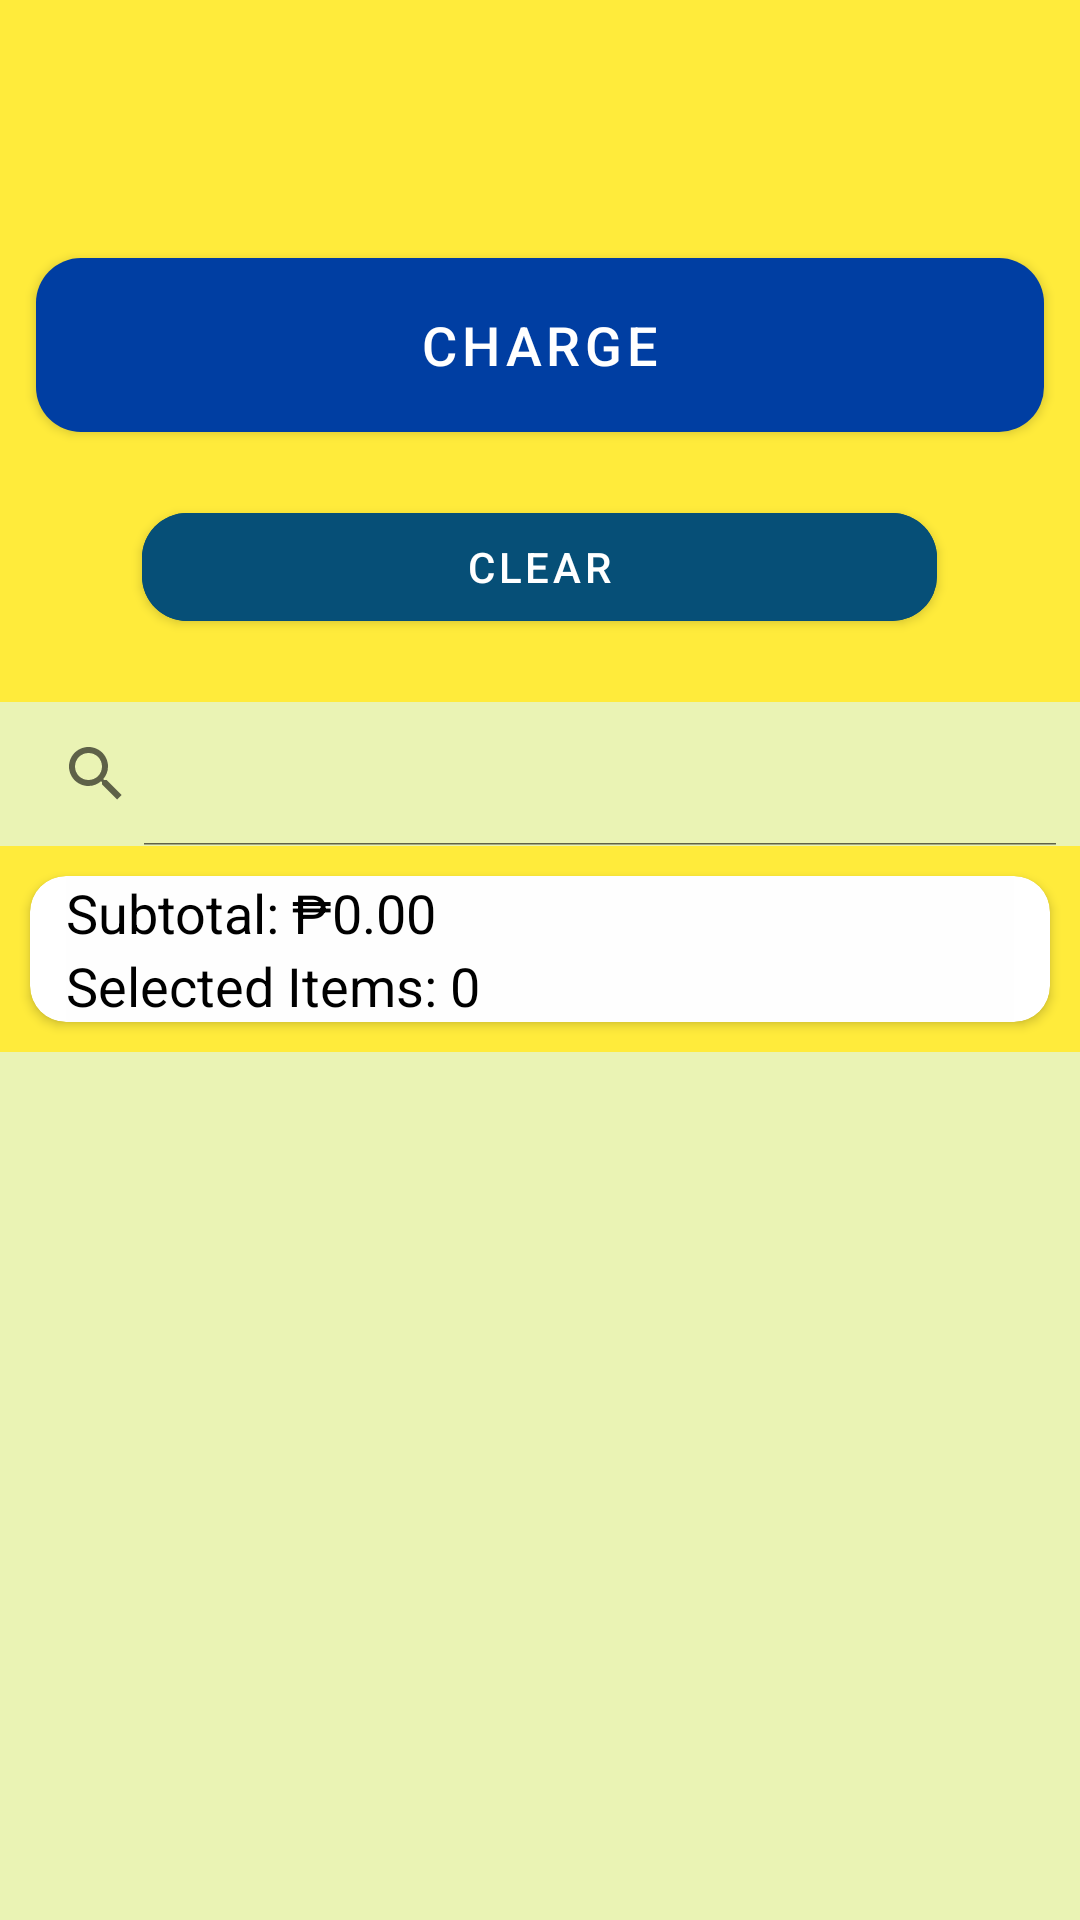

This screen was rendered from an Android layout file. Write that file and the resources it references.
<!-- AndroidManifest.xml: application theme Theme.SJJ_POS -->
<!-- res/layout/fragment_home.xml -->
<?xml version="1.0" encoding="utf-8"?>
<LinearLayout xmlns:android="http://schemas.android.com/apk/res/android"
    xmlns:app="http://schemas.android.com/apk/res-auto"
    xmlns:tools="http://schemas.android.com/tools"
    android:layout_width="match_parent"
    android:layout_height="match_parent"
    android:background="#FFEB3B"
    android:gravity="center"
    android:orientation="vertical"
    tools:context=".HomeFragment">

    <Space
        android:layout_width="match_parent"
        android:layout_height="80dp" />

    <com.google.android.material.button.MaterialButton
        android:id="@+id/chargeBtn"
        android:layout_width="match_parent"
        android:layout_height="70dp"
        android:layout_marginStart="12dp"
        android:layout_marginEnd="12dp"
        android:text="Charge"
        android:textSize="18sp"
        app:backgroundTint="#003EA2"
        app:cornerRadius="15dp" />

    <com.google.android.material.button.MaterialButton
        android:id="@+id/clearBtn"
        android:layout_width="265dp"
        android:layout_height="wrap_content"
        android:layout_marginStart="12dp"
        android:layout_marginTop="15dp"
        android:layout_marginEnd="12dp"
        android:backgroundTint="@color/deep_blue"
        android:text="Clear"
        android:textColor="#FFFFFF"
        app:cornerRadius="15dp" />

    <Space
        android:layout_width="match_parent"
        android:layout_height="21dp" />


    <android.widget.SearchView
        android:id="@+id/searchView"
        android:layout_width="match_parent"
        android:layout_height="wrap_content"
        android:background="@color/faint_light_blue"
        android:iconifiedByDefault="false"
        app:queryHint="Search" />


    <androidx.cardview.widget.CardView
        android:layout_width="match_parent"
        android:layout_height="wrap_content"
        android:layout_margin="10dp"
        app:cardCornerRadius="12dp">

        <LinearLayout
            android:layout_width="match_parent"
            android:layout_height="wrap_content"
            android:orientation="vertical">

            <TextView
                android:id="@+id/subtotalTextView"
                android:layout_width="match_parent"
                android:layout_height="wrap_content"
                android:layout_marginHorizontal="12dp"
                android:background="#FEFEFE"
                android:text="Subtotal: ₱0.00"
                android:textColor="@color/black"
                android:textSize="18sp" />

            <TextView
                android:id="@+id/selectedItemCountTextView"
                android:layout_width="match_parent"
                android:layout_height="wrap_content"
                android:layout_marginHorizontal="12dp"
                android:background="#FEFEFE"
                android:text="Selected Items: 0"
                android:textColor="@color/black"
                android:textSize="18sp" />
        </LinearLayout>
    </androidx.cardview.widget.CardView>


    <androidx.recyclerview.widget.RecyclerView
        android:id="@+id/recyclerViewProducts"
        android:layout_width="match_parent"
        android:layout_height="0dp"
        android:layout_weight="1"
        android:background="@color/faint_light_blue"
        tools:listitem="@layout/item_product" />

</LinearLayout>
<!-- res/layout/item_product.xml (included above) -->
<?xml version="1.0" encoding="utf-8"?>
<androidx.cardview.widget.CardView xmlns:android="http://schemas.android.com/apk/res/android"
    android:layout_width="match_parent"
    android:layout_height="wrap_content"
    android:layout_marginHorizontal="12dp"
    android:layout_marginVertical="2dp"
    android:background="?attr/selectableItemBackground"
    android:elevation="4dp">

    <LinearLayout
        android:layout_width="match_parent"
        android:layout_height="wrap_content"
        android:orientation="vertical"
        android:padding="16dp">

        <TextView
            android:id="@+id/textProductName"
            android:layout_width="wrap_content"
            android:layout_height="wrap_content"
            android:textAppearance="?android:textAppearanceMedium"
            android:textColor="@color/black"
            android:textSize="18sp" />

        <TextView
            android:id="@+id/textProductPrice"
            android:layout_width="wrap_content"
            android:layout_height="wrap_content"
            android:textAppearance="?android:textAppearanceMedium"
            android:textSize="16sp" />

        <TextView
            android:id="@+id/textProductCategory"
            android:layout_width="wrap_content"
            android:layout_height="wrap_content"
            android:textAppearance="?android:textAppearanceMedium"
            android:textColor="#BDB7B7"
            android:textSize="14sp" />

    </LinearLayout>
</androidx.cardview.widget.CardView>
<!-- resources referenced by this layout -->
<resources>
  <color name="black">#FF000000</color>
  <color name="deep_blue">#064F77</color>
  <color name="faint_light_blue">#A4DFF7F8</color>
  <style name="Theme.SJJ_POS" parent="Theme.MaterialComponents.DayNight.DarkActionBar">
          
          <item name="colorPrimary">@color/purple_500</item>
          <item name="colorPrimaryVariant">@color/purple_700</item>
          <item name="colorOnPrimary">@color/white</item>
          
          <item name="colorSecondary">@color/teal_200</item>
          <item name="colorSecondaryVariant">@color/teal_700</item>
          <item name="colorOnSecondary">@color/black</item>
          
          <item name="android:statusBarColor">?attr/colorPrimaryVariant</item>
          
      </style>
  <color name="purple_500">#FF6200EE</color>
  <color name="purple_700">#FF3700B3</color>
  <color name="white">#FFFFFFFF</color>
  <color name="teal_200">#FF03DAC5</color>
  <color name="teal_700">#FF018786</color>
</resources>
